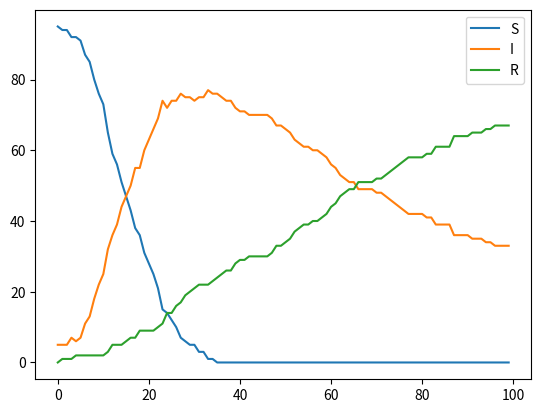

This chart was generated by the following Python code:
from random import random, uniform
from collections import namedtuple

P_INFECTION = 0.2
P_RECOVERY_YOUNG = 0.02
P_RECOVERY_OLD = 0.01

State = namedtuple("State", ["t", "S", "I", "R"])

class Person:
    def __init__(self, state, age):
        self.state = state
        self.age = age

    def update(self, foi):
        if self.state == "S":
            if random() < foi:
                self.state = "I"

        elif self.state == "I":
            if random() < self.recovery_probability():
                self.state = "R"

        elif self.state == "R":
            pass

    def recovery_probability(self):
        if self.age < 50:
            return P_RECOVERY_YOUNG
        else:
            return P_RECOVERY_OLD

    def __repr__(self):
        return f"Person(state={self.state}, age={self.age})"

class Model:
    def __init__(self, size, infected):
        self.population = list()
        self.size = size

        for i in range(infected):
            self.population.append(Person("I", uniform(0, 100)))
        for i in range(size - infected):
            self.population.append(Person("S", uniform(0, 100)))

    def update(self):
        foi = P_INFECTION * sum([1 for p in self.population if p.state == "I"]) / self.size

        for p in self.population:
            p.update(foi)

    def count(self, state):
        return sum([1 for p in self.population if p.state == state])

    def run(self, n):
        data = []
        for t in range(n):
            self.update()
            data.append(State(t, self.count('S'), self.count('I'), self.count('R')))

        return data

m = Model(100, 5)
data = m.run(100)

import matplotlib.pyplot as plt
plt.figure()
plt.plot([x.S for x in data], label="S")
plt.plot([x.I for x in data], label="I")
plt.plot([x.R for x in data], label="R")
plt.legend()
